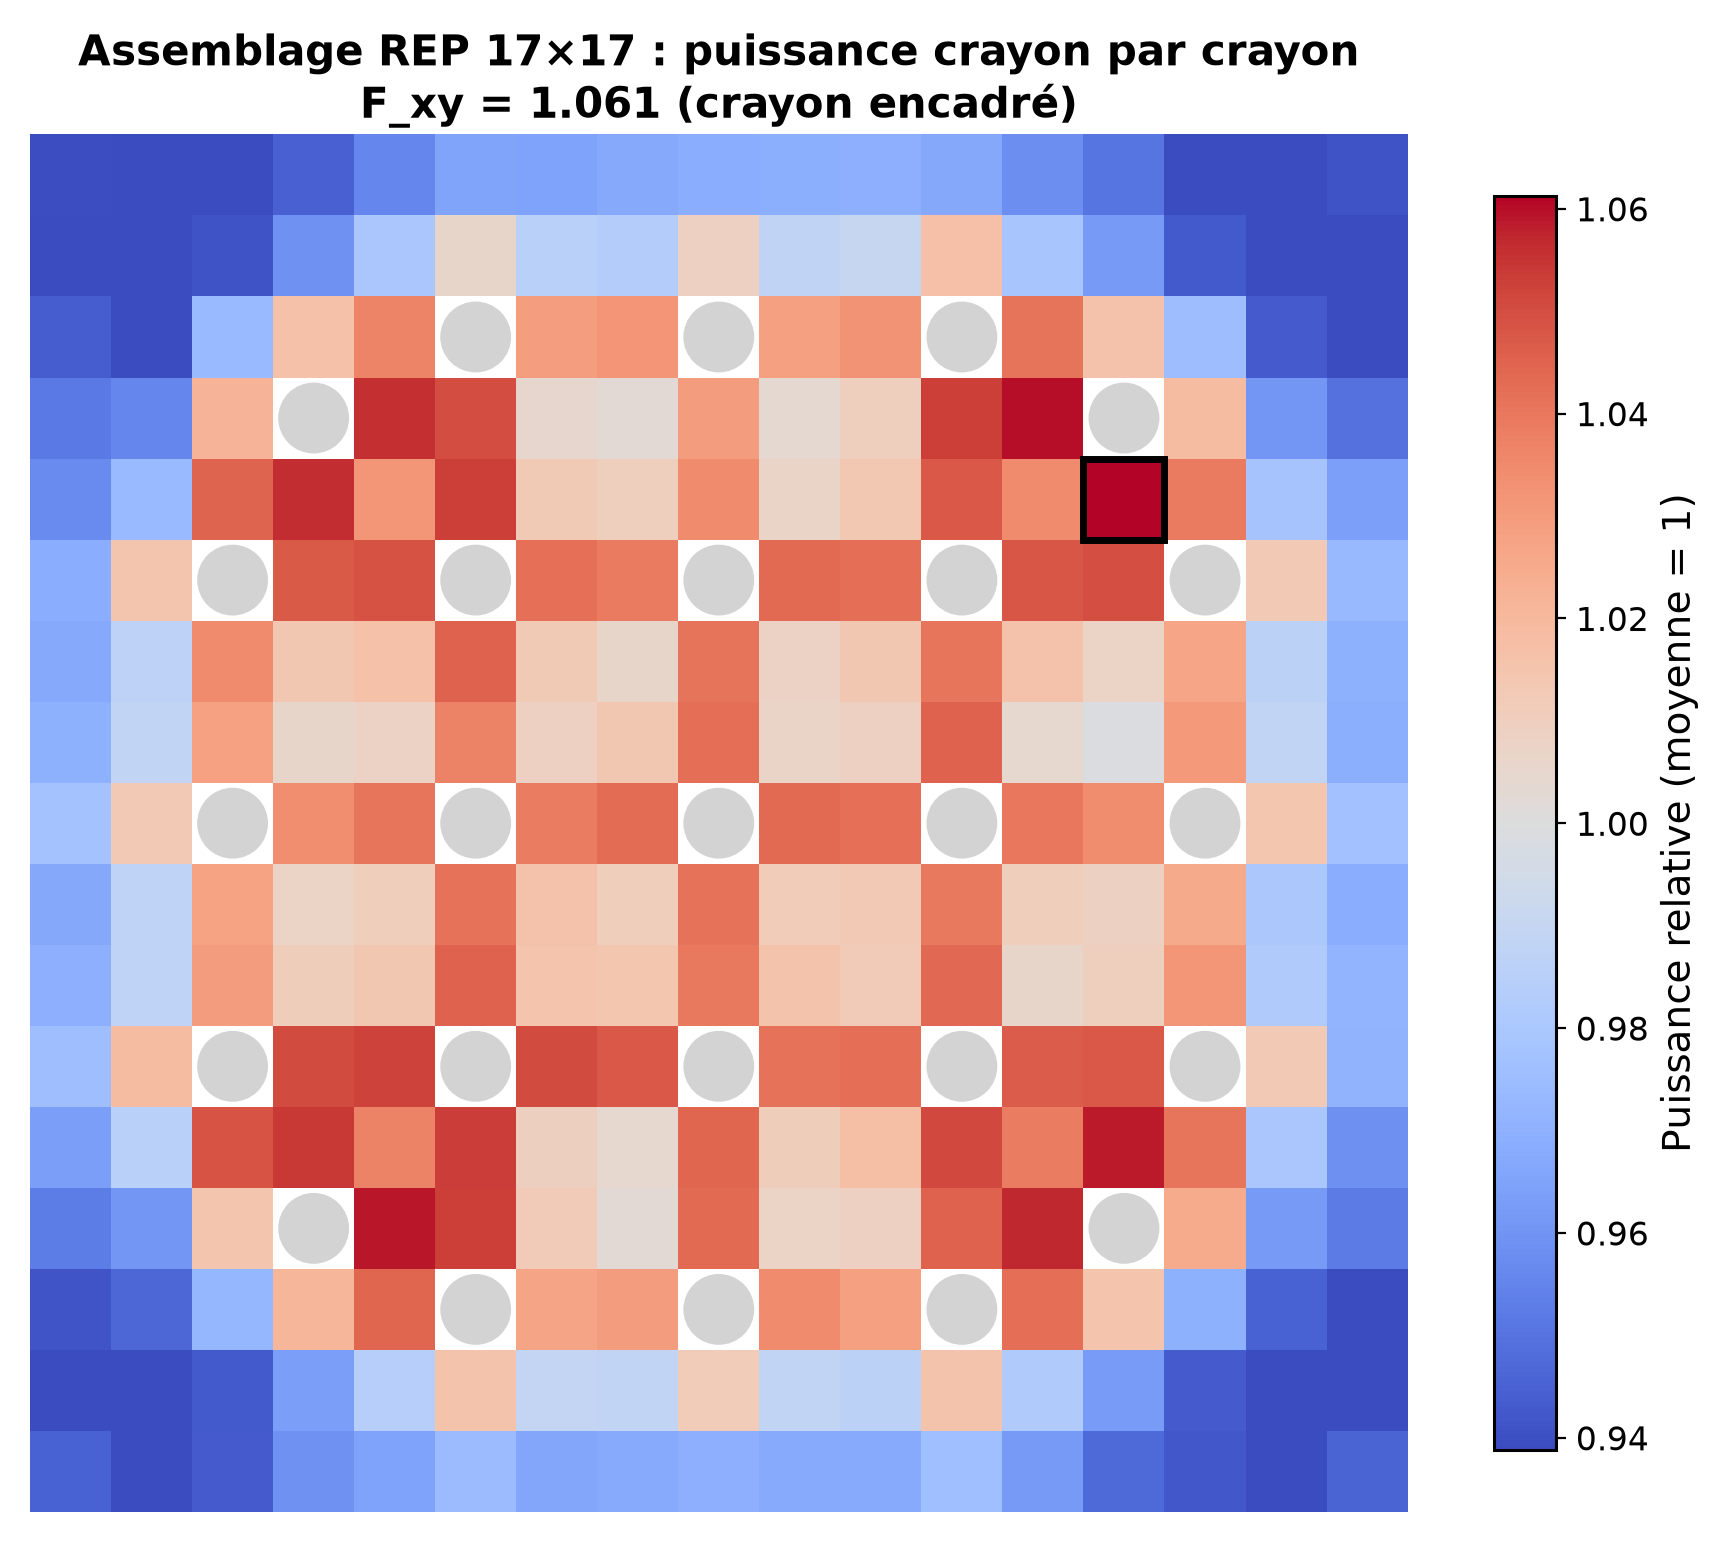

Source data for this figure (header and first rows):
0, 1, 2, 3, 4, 5, 6, 7, 8, 9, 10, 11, 12, 13, 14, 15, 16
0.9453, 0.9342, 0.9431, 0.9591, 0.9648, 0.9746, 0.9665, 0.9679, 0.9698, 0.9677, 0.9676, 0.9761, 0.9619, 0.9472, 0.9424, 0.9364, 0.9457
0.938, 0.9358, 0.9428, 0.9633, 0.984, 1.015, 0.9894, 0.9887, 1.011, 0.9887, 0.9864, 1.016, 0.982, 0.9624, 0.9431, 0.9343, 0.9388
0.9413, 0.9465, 0.9724, 1.021, 1.044, , 1.027, 1.03, , 1.035, 1.029, , 1.042, 1.015, 0.97, 0.9453, 0.939
0.9528, 0.9606, 1.015, , 1.059, 1.053, 1.012, 1.003, 1.043, 1.008, 1.009, 1.045, 1.057, , 1.025, 0.9619, 0.9525
0.9632, 0.9856, 1.048, 1.054, 1.037, 1.053, 1.009, 1.005, 1.044, 1.011, 1.018, 1.051, 1.038, 1.058, 1.04, 0.9798, 0.9588
0.9759, 1.018, , 1.051, 1.052, , 1.051, 1.048, , 1.041, 1.042, , 1.047, 1.048, , 1.013, 0.9708
0.9694, 0.9871, 1.029, 1.011, 1.014, 1.045, 1.015, 1.014, 1.04, 1.016, 1.012, 1.044, 1.006, 1.01, 1.031, 0.9814, 0.9715
0.967, 0.9875, 1.028, 1.007, 1.01, 1.041, 1.016, 1.01, 1.042, 1.011, 1.013, 1.039, 1.01, 1.008, 1.025, 0.9803, 0.9687
0.9777, 1.013, , 1.034, 1.041, , 1.038, 1.043, , 1.044, 1.042, , 1.04, 1.034, , 1.014, 0.9771
0.9702, 0.9883, 1.028, 1.006, 1.008, 1.037, 1.009, 1.013, 1.042, 1.007, 1.009, 1.045, 1.005, 0.9989, 1.03, 0.9889, 0.9692
0.9671, 0.9871, 1.035, 1.013, 1.016, 1.045, 1.012, 1.006, 1.041, 1.008, 1.013, 1.04, 1.016, 1.008, 1.027, 0.9865, 0.9701
0.9688, 1.015, , 1.047, 1.049, , 1.042, 1.039, , 1.043, 1.042, , 1.048, 1.05, , 1.012, 0.9734
0.9572, 0.9739, 1.045, 1.056, 1.031, 1.053, 1.012, 1.01, 1.035, 1.007, 1.013, 1.048, 1.035, 1.061, 1.039, 0.9783, 0.9641
0.952, 0.9559, 1.022, , 1.055, 1.05, 1.005, 1.003, 1.029, 1.004, 1.01, 1.053, 1.06, , 1.018, 0.9606, 0.9495
0.9439, 0.937, 0.9742, 1.017, 1.036, , 1.029, 1.032, , 1.029, 1.032, , 1.041, 1.016, 0.9756, 0.9435, 0.9374
0.9346, 0.9274, 0.9409, 0.9593, 0.9796, 1.006, 0.9855, 0.983, 1.009, 0.9879, 0.9904, 1.017, 0.9792, 0.9622, 0.9427, 0.9307, 0.935
0.9393, 0.9299, 0.9343, 0.9446, 0.9557, 0.9652, 0.9651, 0.9672, 0.9685, 0.9693, 0.9695, 0.9666, 0.9581, 0.9507, 0.9364, 0.9319, 0.9409
